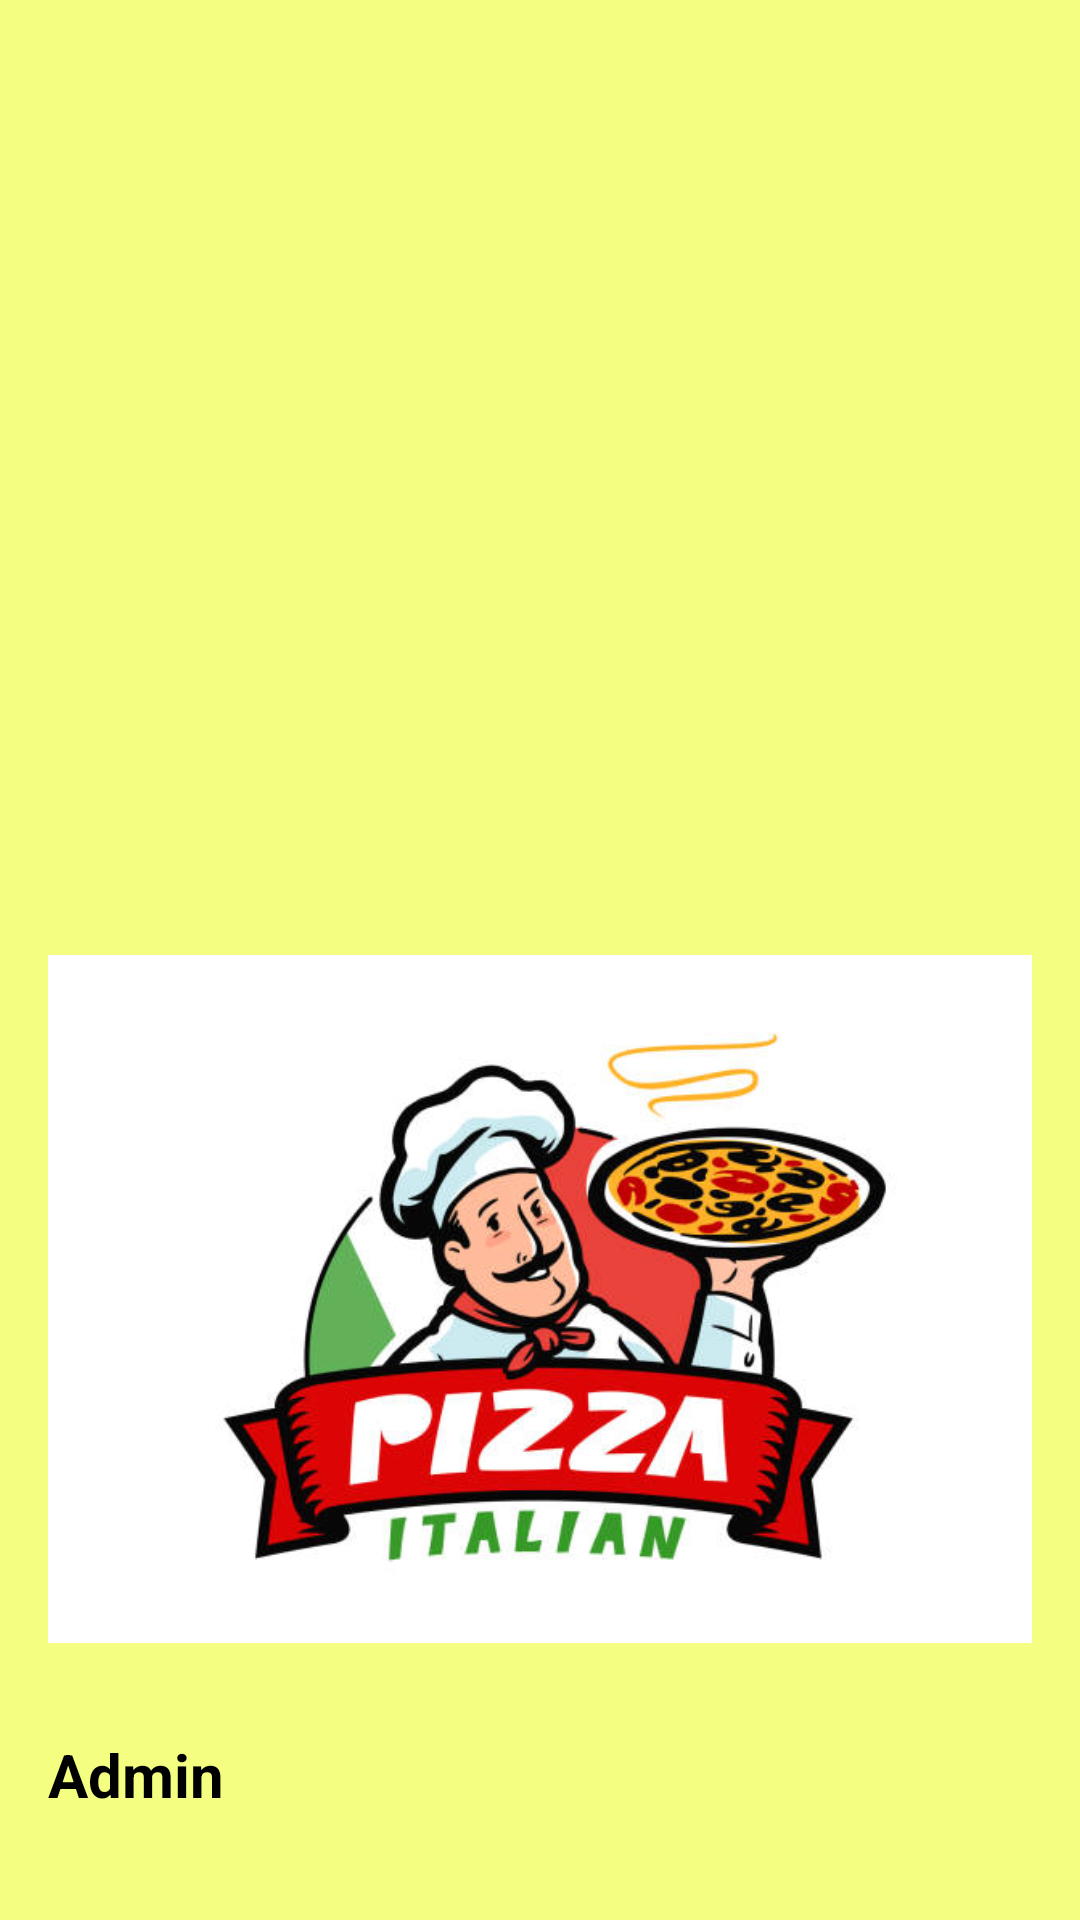

This screen was rendered from an Android layout file. Write that file and the resources it references.
<!-- AndroidManifest.xml: application theme Theme.Project -->
<!-- res/layout/nav_header_admin.xml -->
<LinearLayout xmlns:android="http://schemas.android.com/apk/res/android"
    xmlns:app="http://schemas.android.com/apk/res-auto"
    xmlns:tools="http://schemas.android.com/tools"
    android:layout_width="match_parent"
    android:layout_height="wrap_content"
    android:background="#F4FF81"
    android:gravity="bottom"
    android:orientation="vertical"
    android:padding="16dp"
    android:theme="@style/ThemeOverlay.AppCompat.Dark">

    <ImageView
        android:id="@+id/imageView"
        android:layout_width="wrap_content"
        android:layout_height="274dp"
        android:src="@drawable/admin"
        app:headerLayout="@layout/nav_header_main" />

    <TextView
        android:layout_width="match_parent"
        android:layout_height="wrap_content"
        android:paddingTop="8dp"
        android:text="Admin"
        android:textAppearance="@style/TextAppearance.AppCompat.Large"
        android:textColor="@color/black"
        android:textSize="20sp"
        android:textStyle="bold" />

    <TextView
        android:id="@+id/textView"
        android:layout_width="wrap_content"
        android:layout_height="wrap_content"
        android:textColor="@color/black"
        tools:textAppearance="@style/TextAppearance.AppCompat.Medium" />

</LinearLayout>
<!-- resources referenced by this layout -->
<resources>
  <color name="black">#FF000000</color>
  <!-- drawable admin: jpg bitmap (drawable, 37398 bytes) -->
  <style name="Theme.Project" parent="Base.Theme.Project">
          
      </style>
  <style name="Base.Theme.Project" parent="Theme.Material3.DayNight.NoActionBar">
          
          
      </style>
</resources>
